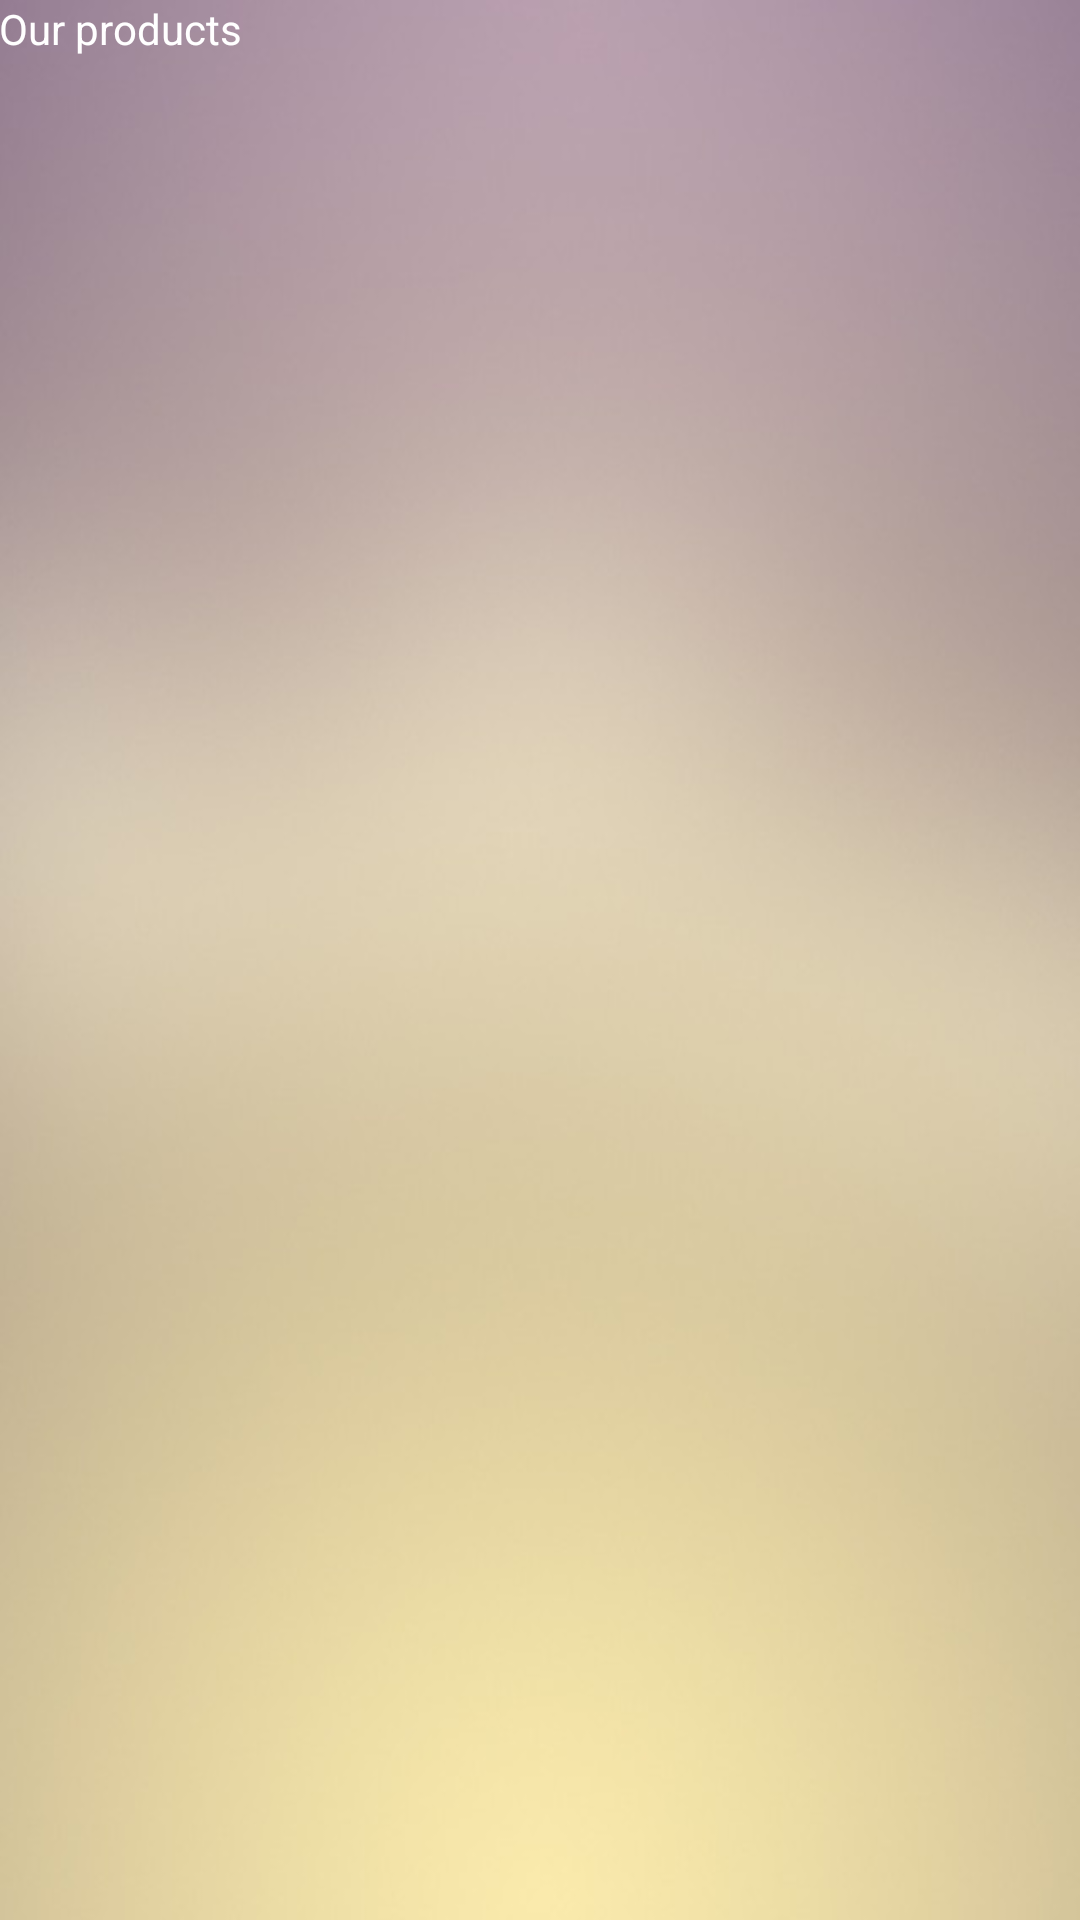

Layout XML and referenced resources for this Android screen:
<!-- AndroidManifest.xml: application theme AppTheme -->
<!-- res/layout/fragment_song.xml -->
<LinearLayout xmlns:android="http://schemas.android.com/apk/res/android"
    xmlns:tools="http://schemas.android.com/tools"
    android:layout_width="match_parent"
    android:layout_height="match_parent"
    android:orientation="vertical"
    android:background="@drawable/bg1"
    tools:context="com.inducesmile.androidmusicplayer.fragment.SongFragment">

    <TextView
        android:layout_width="wrap_content"
        android:layout_height="wrap_content"
        android:text="@string/recently_played_songs"
        android:padding="@dimen/_16sdp"
        android:textSize="@dimen/_13sdp"
        android:textColor="@color/colorWhite"/>



    <android.support.v7.widget.RecyclerView
        android:id="@+id/song_list"
        android:layout_width="match_parent"
        android:layout_height="match_parent"
        android:orientation="vertical"
        android:scrollbars="none" />

</LinearLayout>
<!-- resources referenced by this layout -->
<resources>
  <color name="colorWhite">#ffffff</color>
  <!-- drawable bg1: jpg bitmap (drawable, 24633 bytes) -->
  <string name="recently_played_songs">Our products</string>
  <style name="AppTheme" parent="Theme.AppCompat.Light.DarkActionBar">
          
          <item name="colorPrimary">@color/colorPrimary</item>
          <item name="colorPrimaryDark">@color/colorPrimaryDark</item>
          <item name="colorAccent">@color/colorAccent</item>
          <item name="elevation">0dp</item>
  
          <item name="android:textColor">@color/colorBlack</item>
      </style>
  <color name="colorPrimary">#a9cf54</color>
  <color name="colorPrimaryDark">#7dc467</color>
  <color name="colorAccent">#a9cf54</color>
  <color name="colorBlack">#000000</color>
</resources>
